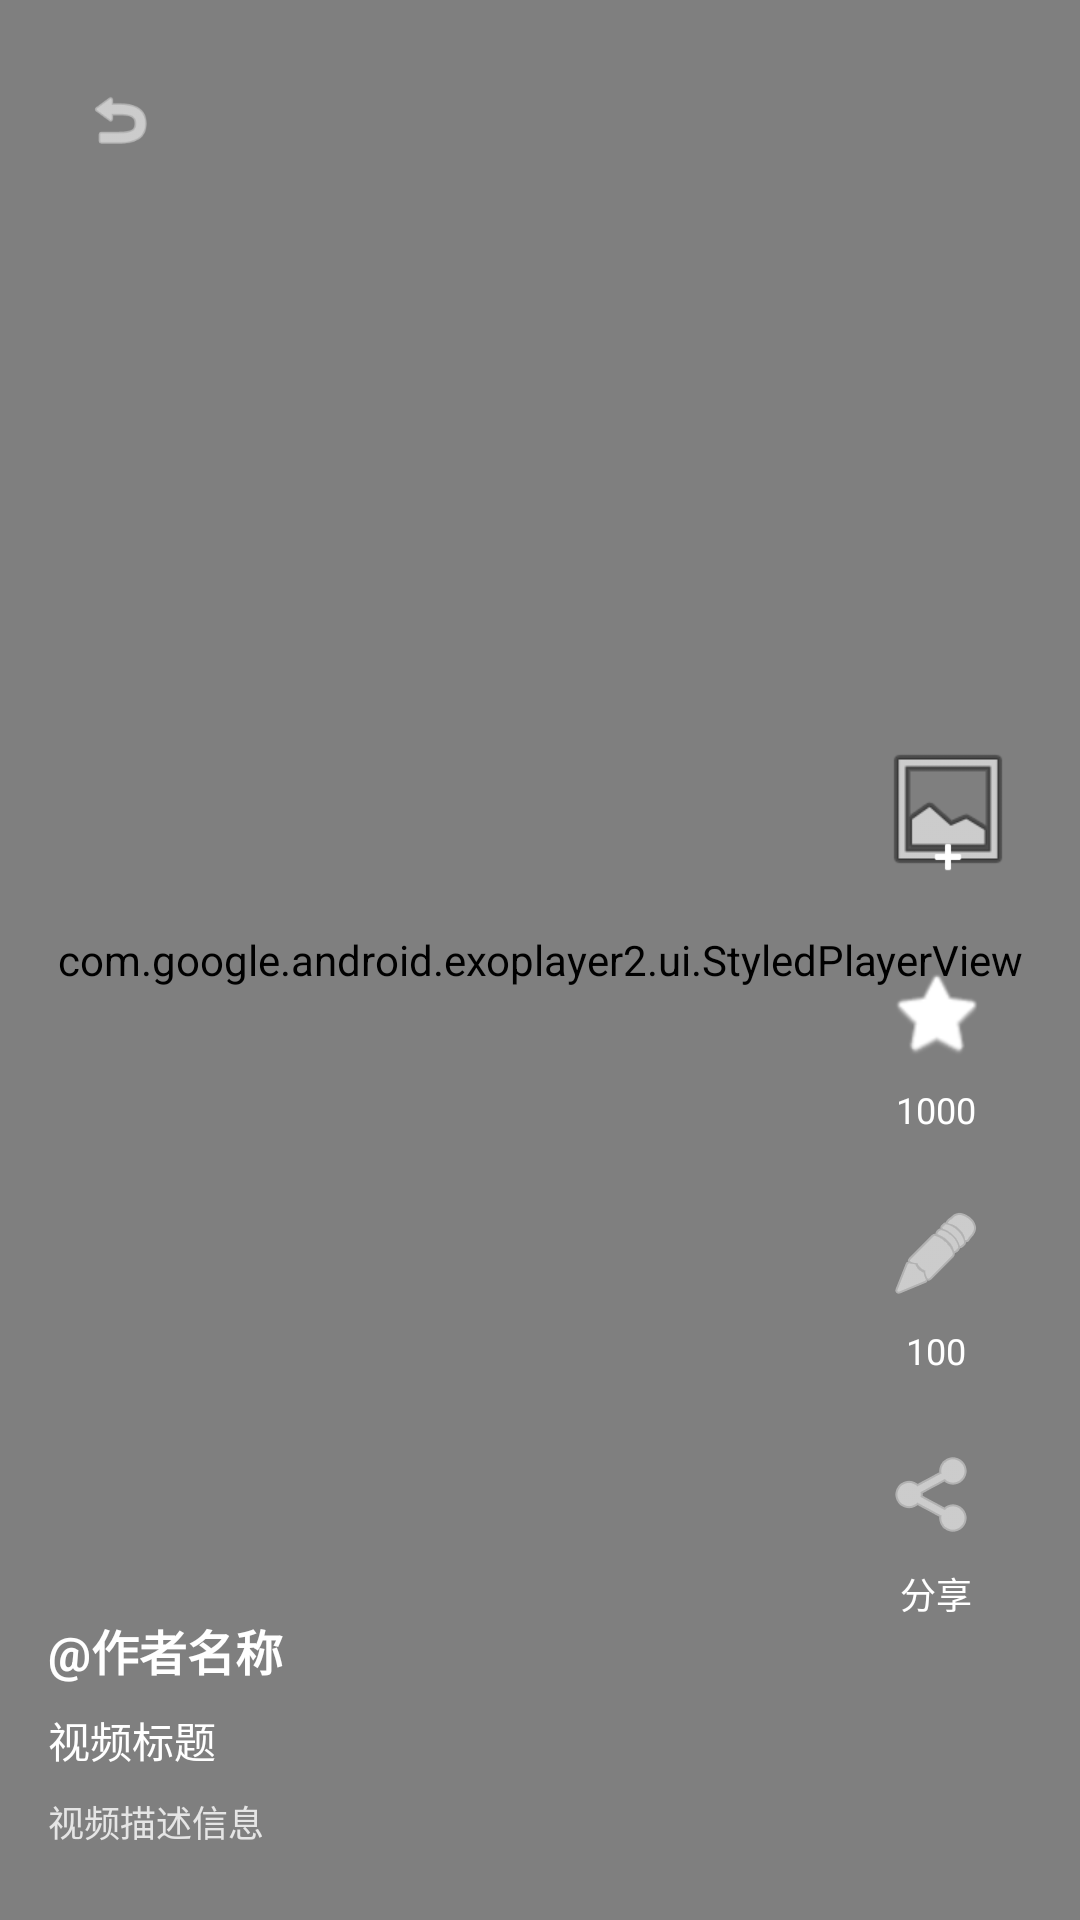

Reconstruct the res/layout file that produces this screen, plus the resources it refers to.
<!-- AndroidManifest.xml: application theme Theme.DouyinClone -->
<!-- res/layout/activity_video_detail.xml -->
<?xml version="1.0" encoding="utf-8"?>
<androidx.constraintlayout.widget.ConstraintLayout
    xmlns:android="http://schemas.android.com/apk/res/android"
    xmlns:app="http://schemas.android.com/apk/res-auto"
    android:layout_width="match_parent"
    android:layout_height="match_parent"
    android:background="@color/black">

    
    <FrameLayout
        android:id="@+id/playerContainer"
        android:layout_width="match_parent"
        android:layout_height="match_parent"
        app:layout_constraintBottom_toBottomOf="parent"
        app:layout_constraintTop_toTopOf="parent">

        <com.google.android.exoplayer2.ui.StyledPlayerView
            android:id="@+id/playerView"
            android:layout_width="match_parent"
            android:layout_height="match_parent"
            app:show_buffering="when_playing"
            app:use_controller="true" />

        
        <ProgressBar
            android:id="@+id/loadingIndicator"
            android:layout_width="48dp"
            android:layout_height="48dp"
            android:layout_gravity="center"
            android:indeterminateTint="@color/white"
            android:visibility="gone" />
    </FrameLayout>

    
    <ImageView
        android:id="@+id/btnBack"
        android:layout_width="48dp"
        android:layout_height="48dp"
        android:layout_margin="16dp"
        android:background="@drawable/circle_background"
        android:padding="12dp"
        android:src="@android:drawable/ic_menu_revert"
        android:tint="@color/white"
        app:layout_constraintStart_toStartOf="parent"
        app:layout_constraintTop_toTopOf="parent" />

    
    <LinearLayout
        android:id="@+id/interactionPanel"
        android:layout_width="wrap_content"
        android:layout_height="wrap_content"
        android:layout_marginEnd="16dp"
        android:layout_marginBottom="100dp"
        android:orientation="vertical"
        app:layout_constraintBottom_toBottomOf="parent"
        app:layout_constraintEnd_toEndOf="parent">

        
        <FrameLayout
            android:layout_width="56dp"
            android:layout_height="56dp"
            android:layout_marginBottom="16dp">

            <ImageView
                android:id="@+id/ivAuthorAvatar"
                android:layout_width="48dp"
                android:layout_height="48dp"
                android:layout_gravity="center"
                android:background="@drawable/circle_background"
                android:src="@android:drawable/ic_menu_gallery" />

            <ImageView
                android:id="@+id/btnFollow"
                android:layout_width="24dp"
                android:layout_height="24dp"
                android:layout_gravity="bottom|center_horizontal"
                android:background="@drawable/circle_background"
                android:backgroundTint="@color/red"
                android:padding="4dp"
                android:src="@android:drawable/ic_input_add"
                android:tint="@color/white" />
        </FrameLayout>

        
        <LinearLayout
            android:id="@+id/btnLike"
            android:layout_width="wrap_content"
            android:layout_height="wrap_content"
            android:layout_marginBottom="16dp"
            android:gravity="center"
            android:orientation="vertical">

            <ImageView
                android:id="@+id/ivLike"
                android:layout_width="48dp"
                android:layout_height="48dp"
                android:padding="8dp"
                android:src="@android:drawable/btn_star"
                android:tint="@color/white" />

            <TextView
                android:id="@+id/tvLikeCount"
                android:layout_width="wrap_content"
                android:layout_height="wrap_content"
                android:text="1000"
                android:textColor="@color/white"
                android:textSize="12sp" />
        </LinearLayout>

        
        <LinearLayout
            android:id="@+id/btnComment"
            android:layout_width="wrap_content"
            android:layout_height="wrap_content"
            android:layout_marginBottom="16dp"
            android:gravity="center"
            android:orientation="vertical">

            <ImageView
                android:layout_width="48dp"
                android:layout_height="48dp"
                android:padding="8dp"
                android:src="@android:drawable/ic_menu_edit"
                android:tint="@color/white" />

            <TextView
                android:id="@+id/tvCommentCount"
                android:layout_width="wrap_content"
                android:layout_height="wrap_content"
                android:text="100"
                android:textColor="@color/white"
                android:textSize="12sp" />
        </LinearLayout>

        
        <LinearLayout
            android:id="@+id/btnShare"
            android:layout_width="wrap_content"
            android:layout_height="wrap_content"
            android:gravity="center"
            android:orientation="vertical">

            <ImageView
                android:layout_width="48dp"
                android:layout_height="48dp"
                android:padding="8dp"
                android:src="@android:drawable/ic_menu_share"
                android:tint="@color/white" />

            <TextView
                android:layout_width="wrap_content"
                android:layout_height="wrap_content"
                android:text="@string/share"
                android:textColor="@color/white"
                android:textSize="12sp" />
        </LinearLayout>
    </LinearLayout>

    
    <LinearLayout
        android:id="@+id/bottomInfoPanel"
        android:layout_width="0dp"
        android:layout_height="wrap_content"
        android:layout_marginStart="16dp"
        android:layout_marginEnd="80dp"
        android:layout_marginBottom="24dp"
        android:orientation="vertical"
        app:layout_constraintBottom_toBottomOf="parent"
        app:layout_constraintEnd_toEndOf="parent"
        app:layout_constraintStart_toStartOf="parent">

        
        <TextView
            android:id="@+id/tvAuthorName"
            android:layout_width="wrap_content"
            android:layout_height="wrap_content"
            android:layout_marginBottom="8dp"
            android:text="@作者名称"
            android:textColor="@color/white"
            android:textSize="16sp"
            android:textStyle="bold" />

        
        <TextView
            android:id="@+id/tvTitle"
            android:layout_width="match_parent"
            android:layout_height="wrap_content"
            android:layout_marginBottom="8dp"
            android:maxLines="3"
            android:text="视频标题"
            android:textColor="@color/white"
            android:textSize="14sp" />

        
        <TextView
            android:id="@+id/tvDescription"
            android:layout_width="match_parent"
            android:layout_height="wrap_content"
            android:ellipsize="end"
            android:maxLines="2"
            android:text="视频描述信息"
            android:textColor="#CCFFFFFF"
            android:textSize="12sp" />
    </LinearLayout>

</androidx.constraintlayout.widget.ConstraintLayout>
<!-- resources referenced by this layout -->
<resources>
  <color name="black">#000000</color>
  <color name="white">#FFFFFF</color>
  <string name="share">分享</string>
  <style name="Theme.DouyinClone" parent="Theme.Material3.Light.NoActionBar">
          <item name="colorPrimary">@color/primary</item>
          <item name="colorPrimaryDark">@color/primary_dark</item>
          <item name="colorAccent">@color/accent</item>
          <item name="android:windowBackground">@color/background</item>
          <item name="android:statusBarColor">@color/background</item>
          <item name="android:windowLightStatusBar">true</item>
      </style>
  <color name="primary">#FE2C55</color>
  <color name="primary_dark">#E91E63</color>
  <color name="accent">#25F4EE</color>
  <color name="background">#FFFFFF</color>
</resources>
